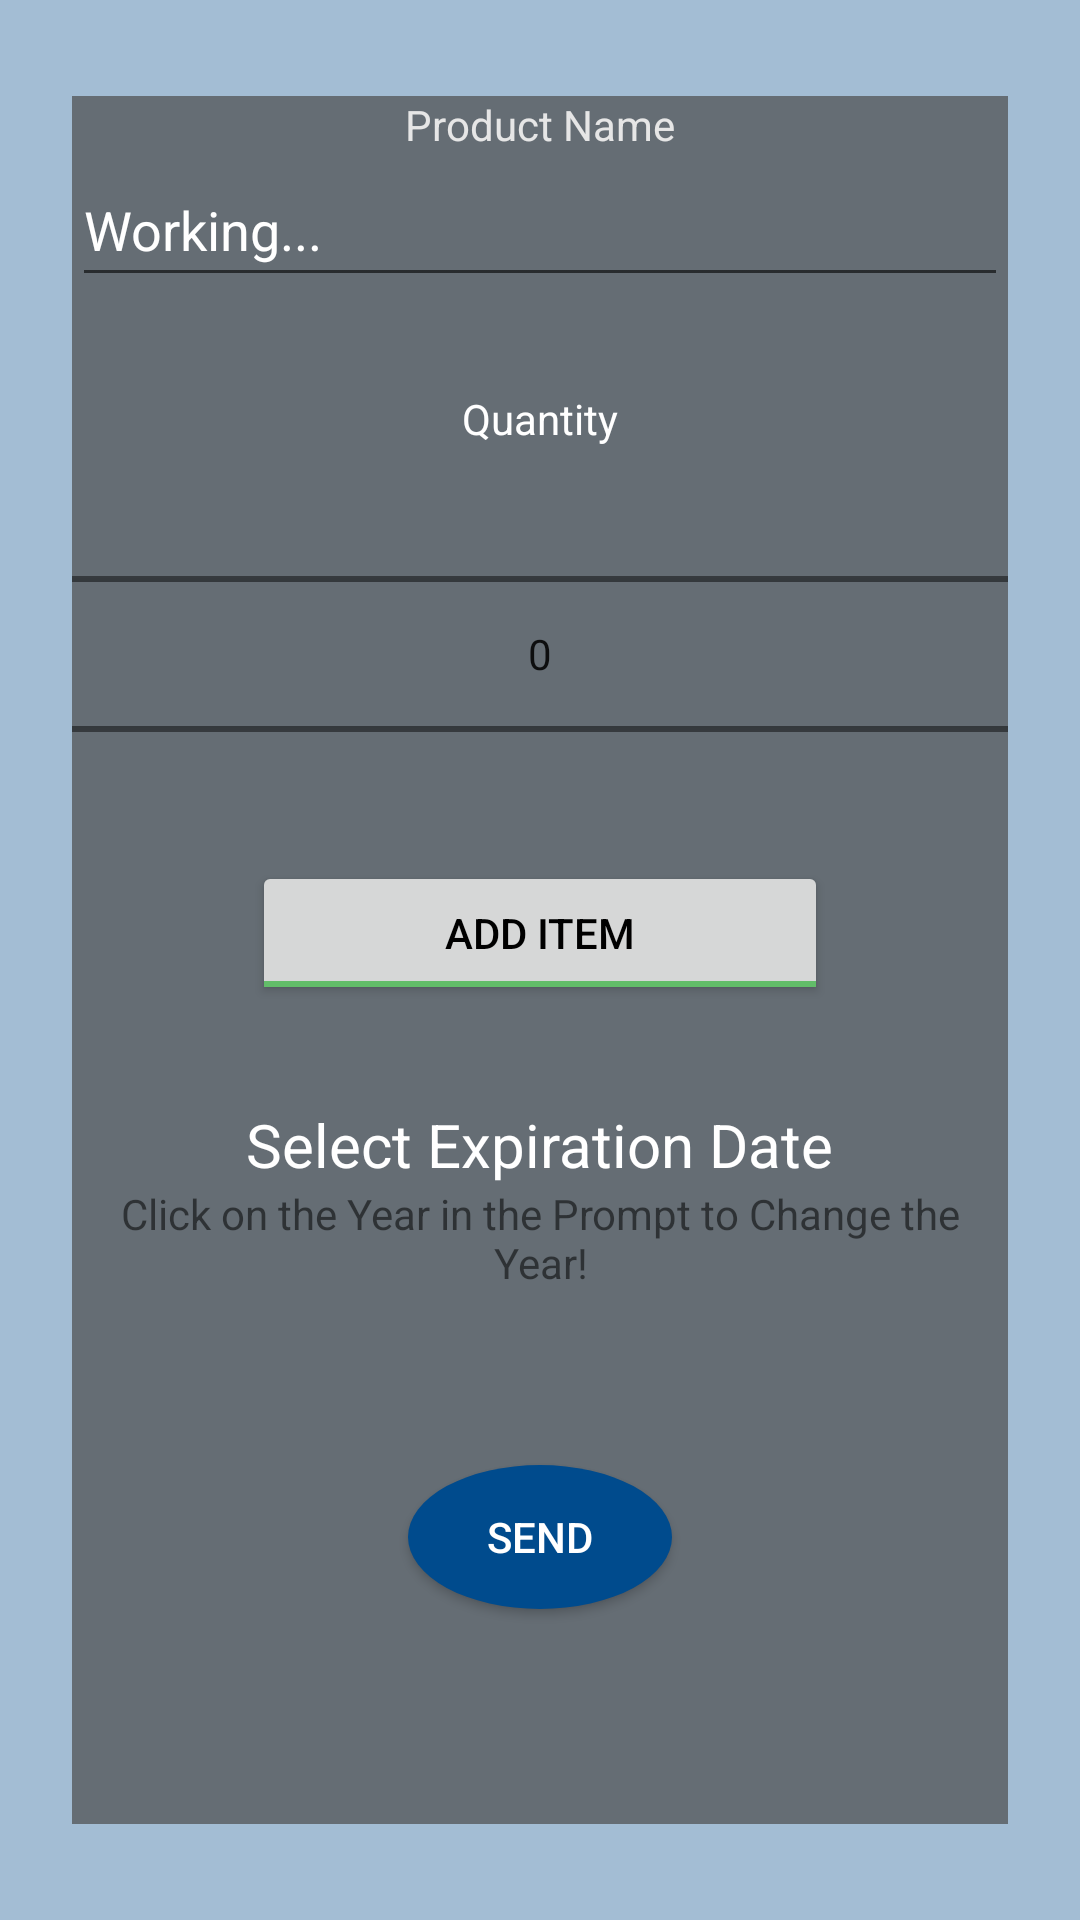

Android layout source for this screen:
<!-- AndroidManifest.xml: application theme Theme.FisherHouse -->
<!-- res/layout/activity_data_input.xml -->
<?xml version="1.0" encoding="utf-8"?>
<androidx.constraintlayout.widget.ConstraintLayout xmlns:android="http://schemas.android.com/apk/res/android"
    xmlns:app="http://schemas.android.com/apk/res-auto"
    xmlns:tools="http://schemas.android.com/tools"
    android:layout_width="match_parent"
    android:layout_height="match_parent"
    android:background="#59004B8D"
    tools:context=".BarcodeScannerActivity">

    <LinearLayout
        android:id="@+id/linearLayout"
        android:layout_width="0dp"
        android:layout_height="0dp"
        android:layout_marginStart="24dp"
        android:layout_marginTop="32dp"
        android:layout_marginEnd="24dp"
        android:layout_marginBottom="32dp"
        android:background="#B04A4A4A"
        android:gravity="center_horizontal"
        android:orientation="vertical"
        app:layout_constraintBottom_toBottomOf="parent"
        app:layout_constraintEnd_toEndOf="parent"
        app:layout_constraintHorizontal_bias="0.4"
        app:layout_constraintStart_toStartOf="parent"
        app:layout_constraintTop_toTopOf="parent"
        app:layout_constraintVertical_bias="0.0">

        <TextView
            android:id="@+id/textView3"
            android:layout_width="wrap_content"
            android:layout_height="wrap_content"
            android:text="@string/Product_name_header"
            android:textColor="#E6E6E6" />

        <EditText
            android:id="@+id/editTextProductName"
            android:layout_width="match_parent"
            android:layout_height="wrap_content"
            android:ems="10"
            android:inputType="textPersonName"
            android:minHeight="48dp"
            android:text="@string/product_name"
            android:textColor="@color/white" />

        <Space
            android:layout_width="match_parent"
            android:layout_height="31dp" />

        <TextView
            android:id="@+id/textView6"
            android:layout_width="match_parent"
            android:layout_height="wrap_content"
            android:gravity="center_horizontal"
            android:text="@string/quantity"
            android:textColor="#FFFFFF" />

        <NumberPicker
            android:id="@+id/quantityPicker"
            android:layout_width="match_parent"
            android:layout_height="138dp" />

        <ToggleButton
            android:id="@+id/toggleButton"
            android:layout_width="192dp"
            android:layout_height="wrap_content"
            android:checked="false"
            android:text="ToggleButton"
            android:textColorHighlight="#004B8D"
            android:textColorLink="#004b8d"
            android:textOff="Add Item"
            android:textOn="Remove Item"
            android:theme="@style/ToggleButton" />

        <Space
            android:layout_width="match_parent"
            android:layout_height="33dp" />

        <TextView
            android:id="@+id/tvExpDate"
            android:layout_width="wrap_content"
            android:layout_height="wrap_content"
            android:autoText="false"
            android:gravity="center_horizontal"
            android:text="@string/selectExpDate"
            android:textColor="#FFFFFF"
            android:textSize="20dp" />

        <TextView
            android:id="@+id/textView7"
            android:layout_width="match_parent"
            android:layout_height="wrap_content"
            android:gravity="center_horizontal"
            android:text="Click on the Year in the Prompt to Change the Year!" />

        <Space
            android:layout_width="match_parent"
            android:layout_height="58dp" />

        <Button
            android:id="@+id/sendButton"
            android:layout_width="wrap_content"
            android:layout_height="wrap_content"
            android:background="@drawable/circle_button"
            android:text="SEND"
            android:textColor="#FFFFFF" />


    </LinearLayout>

</androidx.constraintlayout.widget.ConstraintLayout>
<!-- resources referenced by this layout -->
<resources>
  <color name="white">#FFFFFFFF</color>
  <!-- drawable circle_button (drawable) -->
  <?xml version="1.0" encoding="utf-8"?>
  <selector xmlns:android="http://schemas.android.com/apk/res/android">
      <item android:state_pressed="false">
          <shape android:shape="oval">
              <solid android:color="#004b8d"/>
          </shape>
      </item>
      <item android:state_pressed="true">
          <shape android:shape="oval">
              <solid android:color="#c20586"/>
          </shape>
      </item>
  </selector>
  <string name="Product_name_header">Product Name</string>
  <string name="product_name">Working...</string>
  <string name="quantity">Quantity</string>
  <string name="selectExpDate">Select Expiration Date</string>
  <style name="ToggleButton" parent="android:Widget.Button.Toggle">
          <item name="android:colorControlNormal">@color/green</item>
          <item name="android:colorControlActivated">@color/red</item>
      </style>
  <style name="Theme.FisherHouse" parent="Theme.AppCompat.Light.DarkActionBar">
          
          <item name="colorPrimary">@color/purple_500</item>
          <item name="colorPrimaryDark">@color/purple_700</item>
          <item name="colorAccent">@color/teal_200</item>
          
          <item name="android:datePickerStyle">@style/MyDatePickerStyle</item>
  
      </style>
  <color name="green">#62BD69</color>
  <color name="red">#FF0000</color>
  <color name="purple_500">#FF6200EE</color>
  <color name="purple_700">#FF3700B3</color>
  <color name="teal_200">#FF03DAC5</color>
  <style name="MyDatePickerStyle" parent="android:Widget.Material.DatePicker">
          <item name="android:datePickerMode">spinner</item>
      </style>
</resources>
